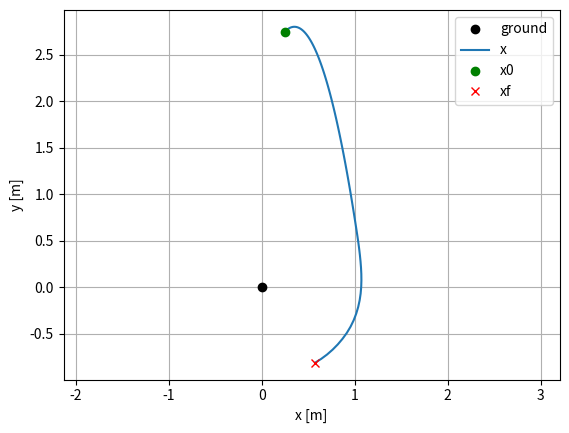

Python code for this plot:
#######################################################################
# Multidomain Reduced Order Model (MDROM) simulation
#######################################################################

import numpy as np
from matplotlib import pyplot as plt
from dataclasses import dataclass
import time

#######################################################################
# DATA CLASSES
#######################################################################

@dataclass
class SystemParams:
    """
    System parameters
    """
    m: float    # mass [kg]
    g: float    # gravity [m/s^2]
    l0: float   # spring free length [m]
    k: float    # spring stiffness [N/m]
    b: float    # damping coefficient [Ns/m]

@dataclass
class PredictiveControlParams:
    """
    Predictive control parameters
    """
    N: int      # prediction horizon
    dt: float   # time step [s]
    K: int      # number of rollouts
    interp: str # interpolation method, 'Z' for zero order hold, 'L' for linear

@dataclass
class UniformDistribution:
    """
    Uniform distribution parameters
    """
    r_mean: np.array     # prismatic leg center [m]
    r_delta: float       # prismatic leg delta range [m]
    theta_mean: np.array # revolute leg center [rad]
    theta_delta: float   # revolute leg delta range [rad]


#######################################################################
# DYNMICS
#######################################################################

class MDROM:
    """
     Planar Spring loaded inverted pendulum (SLIP) model
    """

    def __init__(self, system_params, control_params):
        
        # initialize system parameters
        self.m = system_params.m
        self.g = system_params.g
        self.l0 = system_params.l0
        self.k = system_params.k
        self.b = system_params.b

        # initialize control parameters
        self.dt = control_params.dt
        self.N = control_params.N
        self.interp = control_params.interp
        
    def dynamics(self, x_com, p_left, p_right, u, d):
        """
        Compute the dynamics, xdot = f(x, u)
        """
        # access the system parameters
        m = self.m
        g = self.g
        l0 = self.l0
        k = self.k
        b = self.b

        # unpack the state
        p_com = np.array([[x_com[0]],  # position of the center of mass
                          [x_com[1]]]).reshape(2, 1)
        v_com = np.array([[x_com[2]],  # velocity of the center of mass
                          [x_com[3]]]).reshape(2, 1)

        # Flight domain (F)
        if d == 'F':
            # compute the dynamics
            a_com = np.array([[0],  
                              [-g]])
            xdot = np.vstack((v_com, a_com))

        # Left leg stance domain (L)
        elif d == 'L':
            # compute the leg state
            r_vec_L = p_left - p_com
            r_norm_L = np.linalg.norm(r_vec_L)
            r_hat_L = r_vec_L / r_norm_L

            # get the control input
            v_L = u[0]
            u_L = k * (v_L - l0)

            # compute the dynamics
            a_left = -(r_hat_L/m) * (k * (l0 - r_norm_L) + b * (v_com.T @ r_hat_L) + u_L)
            a_com = a_left + np.array([[0], [-g]])
            xdot = np.vstack((v_com, a_com))

        # Right leg stance domain (R)
        elif d == 'R':
            # compute the leg state
            r_vec_R = p_right - p_com
            r_norm_R = np.linalg.norm(r_vec_R)
            r_hat_R = r_vec_R / r_norm_R

            # get the control input
            v_R = u[1]
            u_R = k * (v_R - l0)

            # compute the dynamics
            a_right = -(r_hat_R/m) * (k * (l0 - r_norm_R) + b * (v_com.T @ r_hat_R) + u_R)
            a_com = a_right + np.array([[0], [-g]])
            xdot = np.vstack((v_com, a_com))

        # Double stance domain (D)
        elif d == 'D':
            # compute the leg state
            r_vec_L = p_left - p_com
            r_vec_R = p_right - p_com
            r_norm_L = np.linalg.norm(r_vec_L)
            r_norm_R = np.linalg.norm(r_vec_R)
            r_hat_L = r_vec_L / r_norm_L
            r_hat_R = r_vec_R / r_norm_R

            # get the control input
            v_L = u[0]
            v_R = u[1]
            u_L = k * (v_L - l0)
            u_R = k * (v_R - l0)

            # compute the dynamics
            a_left = -(r_hat_L/m) * (k * (l0 - r_norm_L) + b * (v_com.T @ r_hat_L) + u_L)
            a_right = -(r_hat_R/m) * (k * (l0 - r_norm_R) + b * (v_com.T @ r_hat_R) + u_R)
            a_com = a_left + a_right + np.array([[0], [-g]])
            xdot = np.vstack((v_com, a_com))

        return xdot    

    # interpolate the control input
    def interpolate_control_input(self, t, T, U):
        """
        Interpolate the control input signal. 
        """
        # find which interval the time belongs to
        idx = np.where(T <= t)[0][-1]

        # zero order hold interpolation
        if self.interp == 'Z':
            # constant control input
            u = U[:, idx]
        
        # linear interpolation
        elif self.interp == 'L':
            # beyond the last knot
            if idx == len(T) - 1:
                u = U[:, idx]

            # within an interval
            else:
                # knot ends
                t0 = T[idx]
                tf = T[idx+1]
                u0 = U[:, idx]
                uf = U[:, idx+1]

                # linear interpolation
                u = u0 + (uf - u0) * (t - t0) / (tf - t0)

        return u
    
    # def RK3 integration scheme
    def RK3_rollout(self, x0_com, p_left, p_right, U, D0):
        """
        Runge-Kutta 3rd order integration scheme
        """
        # integration parameters
        dt = self.dt
        N = self.N

        # make the containers
        Tx = np.arange(0, N) * dt
        Tu = np.arange(0, N-1) * dt
        xt_com = np.zeros((4, N))
        xt_left = np.zeros((4, N))
        xt_right = np.zeros((4, N))

        # initial conditions
        x_left, x_right = self.update_leg_state(x0_com, p_left, p_right, U[:, 0], D0)
        xt_left[:, 0] = x_left.reshape(4)
        xt_right[:, 0] = x_right.reshape(4)
        xt_com[:, 0] = x0_com.reshape(4) 

        # RK3 integration
        xk_com = x0_com
        Dk = D0
        for i in range(0, N-1):
            # intermmidiate times
            tk = i * dt
            t1 = tk
            t2 = tk + dt/2
            t3 = tk + dt

            # get the intermmediate inputs
            u1 = self.interpolate_control_input(t1, Tu, U)
            u2 = self.interpolate_control_input(t2, Tu, U)
            u3 = self.interpolate_control_input(t3, Tu, U)

            # RK3 vector fields
            f1 = self.dynamics(xk_com, 
                               p_left, 
                               p_right, 
                               u1, 
                               Dk)
            f2 = self.dynamics(xk_com + dt/2 * f1, 
                               p_left, 
                               p_right, 
                               u2, 
                               Dk)
            f3 = self.dynamics(xk_com - dt*f1 + 2*dt*f2, 
                               p_left, 
                               p_right, 
                               u3, 
                               Dk)

            # take the step and update all states
            xk_com = xk_com + (dt/6) * (f1 + 4*f2 + f3)
            x_left, x_right = self.update_leg_state(xk_com, p_left, p_right, u1, Dk)

            # check if hit switching surfaces and update
            contacts = self.contact_identification(Dk)
            contacts = self.check_switching(xk_com, x_left, x_right, contacts)
            Dk = self.domain_identification(contacts)
            print(Dk)

            # store the states
            xt_com[:, i+1] = xk_com.reshape(4)
            xt_left[:, i+1] = x_left.reshape(4)
            xt_right[:, i+1] = x_right.reshape(4)

        return Tx, xt_com, xt_left, xt_right
    
    # update leg polar state
    def update_leg_state(self, x_com, p_left, p_right, u, D):
        """
        Update the leg state based on the COM state and control input
        """
        # unpack COM state
        p_com = np.array([[x_com[0]],  
                          [x_com[1]]]).reshape(2, 1)
        v_com = np.array([[x_com[2]],
                          [x_com[3]]]).reshape(2, 1)
        
        # in flight (state governed by kinemaitc input)
        if D == 'F':

            # TODO: also get the velocity from the control input
            r_L = u[0]
            r_R = u[1]
            theta_L = u[2]
            theta_R = u[3]

            # pack into state vectors
            x_left = np.array([[r_L],
                               [theta_L],
                               [0.0],
                               [0.0]])
            x_right = np.array([[r_R],
                                [theta_R],
                                [0.0],
                                [0.0]])
        
        # in left support (leg state governed by dynamics)
        if D == 'L':
            # compute relevant vectors
            r_vec_L = p_left - p_com
            r_hat_L = r_vec_L / np.linalg.norm(r_vec_L)
            rdot_vec_L = -v_com

            r_x_L = r_vec_L[0]
            r_z_L = r_vec_L[1]
            rdot_x_L = rdot_vec_L[0]
            rdot_z_L = rdot_vec_L[1]

            # compute the left leg state in polar coordinates
            r_L = np.linalg.norm(r_vec_L)
            rdot_L = -v_com.T @ r_hat_L
            theta_L = -np.arctan2(r_x_L, -r_z_L)
            thetadot_L = (r_z_L * rdot_x_L - r_x_L * rdot_z_L) / r_L

            # TODO: also get the velocity from the control input
            r_R = u[1]
            theta_R = u[3]

            # pack into state vectors
            x_left = np.array([[r_L],
                               [theta_L[0]],
                               [rdot_L[0][0]],
                               [thetadot_L[0]]])
            x_right = np.array([[r_R],
                                [theta_R],
                                [0.0],
                                [0.0]])

        # in right support (leg state governed by dynamics)
        if D == 'R':
            # compute relevant vectors
            r_vec_R = p_right - p_com
            r_hat_R = r_vec_R / np.linalg.norm(r_vec_R)
            rdot_vec_R = -v_com

            r_x_R = r_vec_R[0]
            r_z_R = r_vec_R[1]
            rdot_x_R = rdot_vec_R[0]
            rdot_z_R = rdot_vec_R[1]

            # compute the right leg state in polar coordinates
            r_R = np.linalg.norm(r_vec_R)
            rdot_R = -v_com.T @ r_hat_R
            theta_R = -np.arctan2(r_x_R, -r_z_R)
            thetadot_R = (r_z_R * rdot_x_R - r_x_R * rdot_z_R) / r_R

            # TODO: also get the velocity from the control input
            r_L = u[0]
            theta_L = u[2]

            # pack into state vectors
            x_left = np.array([[r_L],
                               [theta_L],
                               [0.0],
                               [0.0]])
            x_right = np.array([[r_R],
                                [theta_R[0]],
                                [rdot_R[0][0]],
                                [thetadot_R[0]]])

        # in double support (leg state governed by dynamics)
        if D == 'D':
            # compute relevant vectors
            r_vec_L = p_left - p_com
            r_vec_R = p_right - p_com

            rdot_vec_L = -v_com  # assuming foot is pinned and not slipping
            rdot_vec_R = -v_com  # assuming foot is pinned and not slipping

            r_x_L = r_vec_L[0]
            r_z_L = r_vec_L[1]
            r_x_R = r_vec_R[0]
            r_z_R = r_vec_R[1]
            rdot_x_L = rdot_vec_L[0]
            rdot_z_L = rdot_vec_L[1]
            rdot_x_R = rdot_vec_R[0]
            rdot_z_R = rdot_vec_R[1]

            # compute the leg state in polar coordinates
            r_L = np.linalg.norm(r_vec_L)
            r_R = np.linalg.norm(r_vec_R)
            r_hat_L = r_vec_L / r_L
            r_hat_R = r_vec_R / r_R
            rdot_L = -v_com.T @ r_hat_L
            rdot_R = -v_com.T @ r_hat_R
            theta_L = -np.arctan2(r_x_L, -r_z_L)
            theta_R = -np.arctan2(r_x_R, -r_z_R)
            thetadot_L = (r_z_L * rdot_x_L - r_x_L * rdot_z_L) / r_L
            thetadot_R = (r_z_R * rdot_x_R - r_x_R * rdot_z_R) / r_R
            
            # pack into state vectors
            x_left = np.array([[r_L],
                            [theta_L[0]],
                            [rdot_L[0][0]],
                            [thetadot_L[0]]])
            x_right = np.array([[r_R],
                                [theta_R[0]],
                                [rdot_R[0][0]],
                                [thetadot_R[0]]])
            
        return x_left, x_right

    # check switching surfaces
    def check_switching(self, x_com, x_left, x_right, contacts):
        """
        Check if the state has hit any switching surfaces
        """
        # unpack the contact values
        contact_L = contacts[0]
        contact_R = contacts[1]

        # Left Leg
        if contact_L == False:
            # check for touchdown
            contact_result_L = self.S_TD(x_com, x_left)
        elif contact_L == True:
            # check for takeoff
            contact_result_L = self.S_TO(x_com, x_left)

        # Right Leg
        if contact_R == False:
            # check for touchdown
            contact_result_R = self.S_TD(x_com, x_right)
        elif contact_R == True:
            # check for takeoff
            contact_result_R = self.S_TO(x_com, x_right)

        # update the contact values
        contacts = [contact_result_L, contact_result_R]

        return contacts

    # Touch-Down (TD) Switching Surface -- checks individual legs
    def S_TD(self, x_com, x_leg):
        """
        Check if a leg has touched the ground
        """
        # get relevant states
        pz = x_com[1]
        vz = x_com[3]
        r = x_leg[0]
        theta = x_leg[1]
        rdot = x_leg[2]
        thetadot = x_leg[3]

        # compute the foot position and velocity
        pz_foot = pz - r * np.cos(theta)
        vz_foot = vz - rdot * np.cos(theta) + r * thetadot * np.sin(theta)

        # check the switching surface conditions
        gnd_pos = (pz_foot <= 0.0)      # foot is touching the ground or below
        neg_vel = (vz_foot <= 0.0)      # foot is moving downward
        touchdown = gnd_pos and neg_vel # if true, foot has touched the ground

        # return the contact result
        if touchdown==True:
            contact = True
        elif touchdown==False:
            contact = False

        return contact

    # Take-Off (TO) Switching Surface -- checks individual legs
    def S_TO(self, x_com, x_leg):
        """
        Check if a leg has taken off from the ground
        """
        # get relevant states
        r = x_leg[0]
        rdot = x_leg[2]

        # check the switching surface conditions
        nom_length = (r >= self.l0)      # the leg is at its nominal uncompressed length
        pos_vel = (rdot >= 0.0)          # the leg is going in uncompressing direction
        takeoff = nom_length and pos_vel # if true, leg has taken off into flight

        # return the contact result
        if takeoff==True:
            contact = False
        elif takeoff==False:
            contact = True

        return contact
    
    # Domain mapping function
    # TODO: can probably use a dictionary for this?
    def domain_identification(self, contacts):
        """
        Map the contact state to a unique domain
        """
        # unpack the contact values
        contact_L = contacts[0]
        contact_R = contacts[1]

        # Flight (F)
        if (contact_L == False) and (contact_R == False):
            D = 'F'
        # Left leg support (L)
        elif (contact_L == True) and (contact_R == False):
            D = 'L'
        # Right leg support (R)
        elif (contact_L == False) and (contact_R == True):
            D = 'R'
        # Double leg support (D)
        elif (contact_L == True) and (contact_R == True):
            D = 'D'
        
        return D
    
    # Domain mapping function
    # TODO: can probably use a dictionary for this?
    def contact_identification(self, D):
        """
        Simple contact identification
        """
        # Flight (F)
        if D == 'F':
            contacts = [False, False]
        # Left leg support (L)
        elif D == 'L':
            contacts = [True, False]
        # Right leg support (R)
        elif D == 'R':
            contacts = [False, True]
        # Double leg support (D)
        elif D == 'D':
            contacts = [True, True]
        
        return contacts

#######################################################################
# MAIN
#######################################################################

if __name__ == "__main__":

    # decalre the system parameters
    system_params = SystemParams(m=35.0, 
                                 g=9.81, 
                                 l0=0.65, 
                                 k=5000.0, 
                                 b=500.0)
    
    # declare control parameters
    control_params = PredictiveControlParams(N=100, 
                                             dt=0.01, 
                                             K=100,
                                             interp='Z')

    # declare the uniform distribution
    # r_mean = np.ones(control_params.N-1) * system_params.l0
    r_mean = system_params.l0
    r_delta = 0.0
    # thtea_mean = np.ones(control_params.N-1) * 0.0
    theta_mean = 0.0
    theta_delta = 0.0
    distr_params = UniformDistribution(r_mean = r_mean,
                                       r_delta = r_delta,
                                       theta_mean = theta_mean,
                                       theta_delta = theta_delta)

    # declare reduced order model object
    mdrom = MDROM(system_params, control_params)

    # initial conditions
    x0_com = np.array([[0.25], # px [m]
                       [2.75], # py [m]
                       [1],  # vx [m/s]
                       [1]]) # vz [m/s]
    p_left = np.array([[0.0],  # px [m]
                       [0.0]]) # py [m]
    p_right = np.array([[0.5],  # px [m]
                        [0.0]]) # py [m]
    D0 = 'F'

    # random control inputs
    # U_r = np.random.uniform(distr_params.r_mean - distr_params.r_delta,
    #                         distr_params.r_mean + distr_params.r_delta,
    #                         (2, control_params.N-1))
    # U_legs = np.random.uniform(distr_params.theta_mean - distr_params.theta_delta,
    #                            distr_params.theta_mean + distr_params.theta_delta,
    #                            (2, control_params.N-1))
    # U = np.vstack((U_r, U_legs))

    # constant fixed control inputs
    u_constant = np.array([[system_params.l0 * 0.98], # left leg
                           [system_params.l0], # right leg
                           [np.pi/6],   # left leg
                           [-np.pi/6]]) # right leg
    U = np.tile(u_constant, (1, control_params.N-1))

    # run the simulation
    t0 = time.time()
    t, x_com, x_left, x_right = mdrom.RK3_rollout(x0_com, p_left, p_right, U, D0)
    tf = time.time()
    print('Simulation time: ', tf - t0)

    # plot the center of mass trajcetory
    plt.figure()
    plt.plot(0, 0, 'ko', label='ground')    
    plt.plot(x_com[0, :], x_com[1, :], label='x')
    plt.plot(x0_com[0], x0_com[1], 'go', label='x0')
    plt.plot(x_com[0, -1], x_com[1, -1], 'rx', label='xf')
    plt.xlabel('x [m]')
    plt.ylabel('y [m]')
    plt.grid()
    plt.axis('equal') 
    plt.legend()
    plt.show()

    # # plot the leg states
    # plt.figure()

    # plt.subplot(2, 2, 1)
    # plt.plot(t, x_left[0, :], label='left')
    # plt.plot(t, x_right[0, :], label='right')
    # plt.xlabel('time [s]')
    # plt.ylabel('r [m]')
    # plt.grid()
    # plt.legend()

    # plt.subplot(2, 2, 2)
    # plt.plot(t, x_left[1, :], label='left')
    # plt.plot(t, x_right[1, :], label='right')
    # plt.xlabel('time [s]')
    # plt.ylabel('theta [rad]')
    # plt.grid()
    # plt.legend()

    # plt.subplot(2, 2, 3)
    # plt.plot(t, x_left[2, :], label='left')
    # plt.plot(t, x_right[2, :], label='right')
    # plt.xlabel('time [s]')
    # plt.ylabel('rdot [m/s]')
    # plt.grid()
    # plt.legend()

    # plt.subplot(2, 2, 4)
    # plt.plot(t, x_left[3, :], label='left')
    # plt.plot(t, x_right[3, :], label='right')
    # plt.xlabel('time [s]')
    # plt.ylabel('thetadot [rad/s]')
    # plt.grid()
    # plt.legend()
    
    # plt.show()
